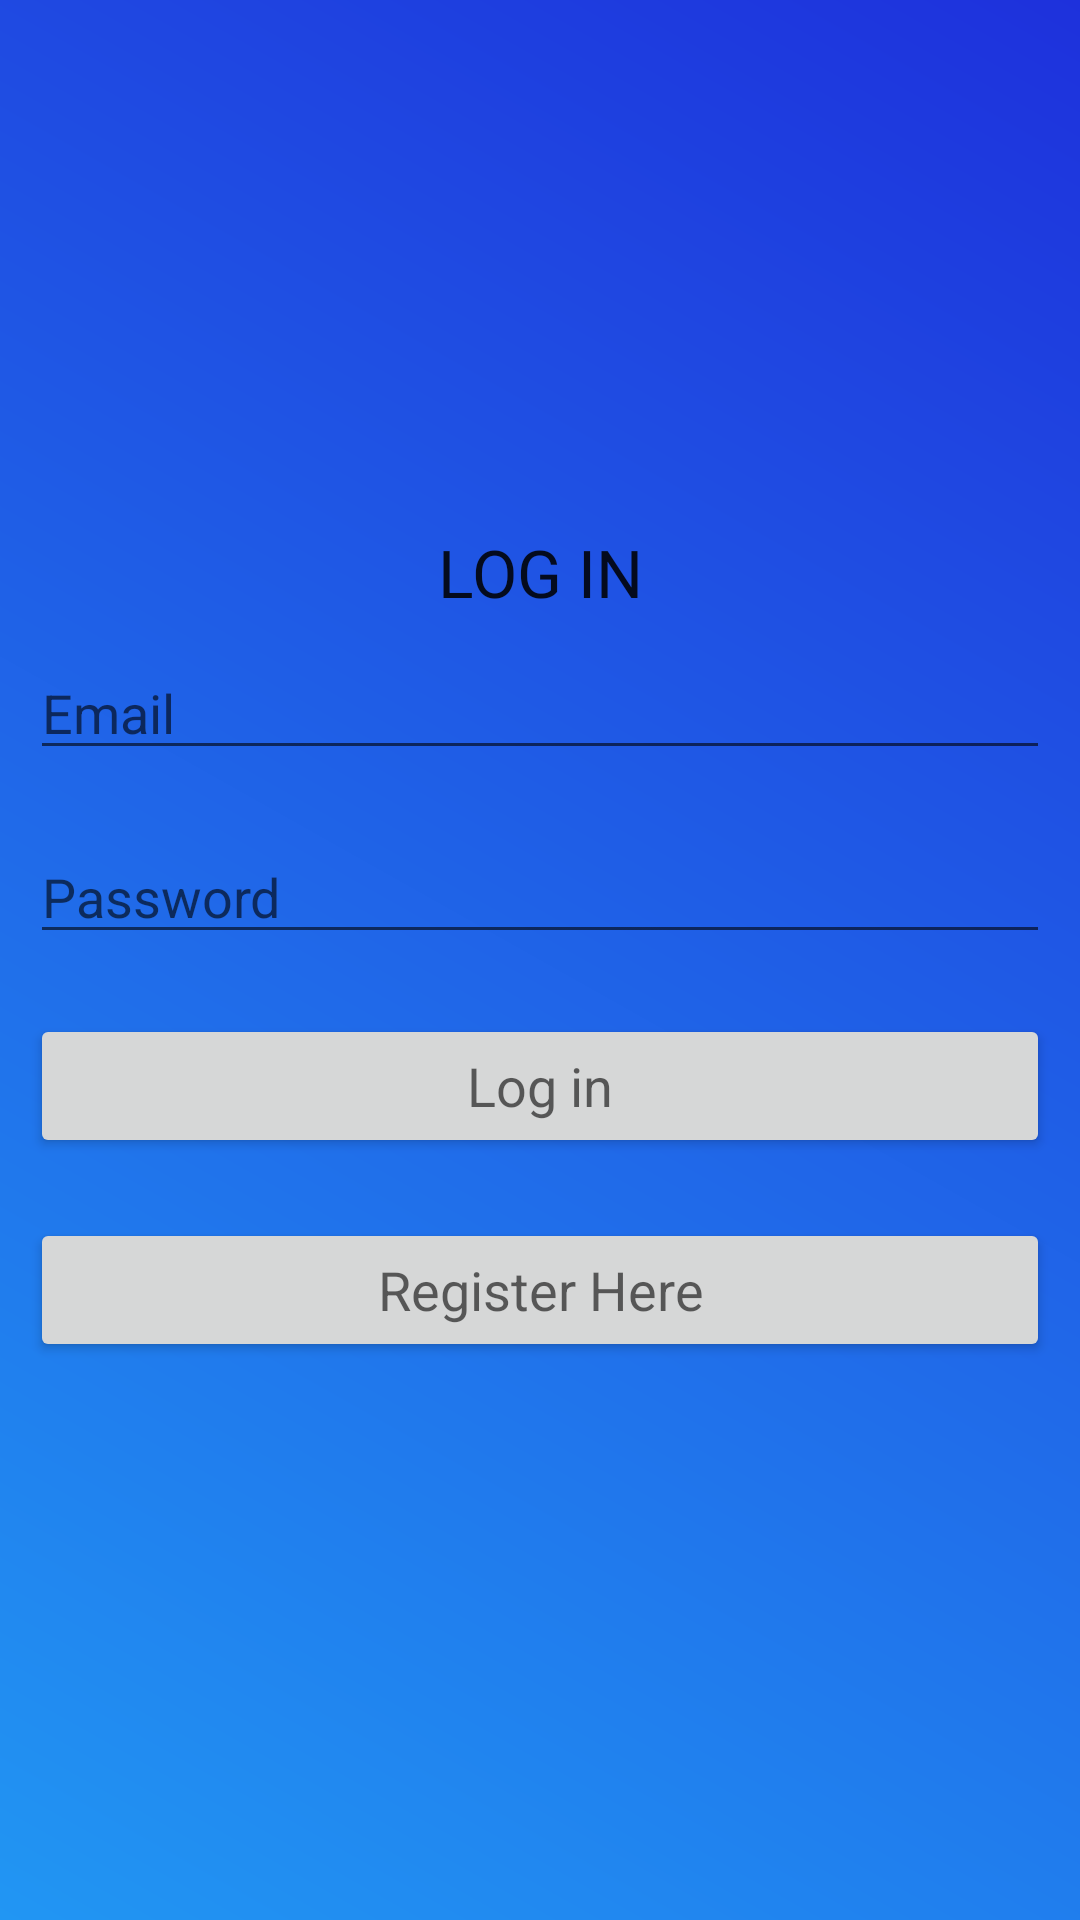

Android layout source for this screen:
<!-- AndroidManifest.xml: application theme AppTheme -->
<!-- res/layout/activity_main.xml -->
<?xml version="1.0" encoding="utf-8"?>
<LinearLayout xmlns:android="http://schemas.android.com/apk/res/android"
    xmlns:app="http://schemas.android.com/apk/res-auto"
    xmlns:tools="http://schemas.android.com/tools"
    android:layout_width="match_parent"
    android:layout_height="match_parent"
    android:orientation="vertical"
    android:gravity="center"
    android:background="@drawable/background_color"
    tools:context=".MainActivity">

    <ScrollView
        android:layout_width="match_parent"
        android:layout_height="wrap_content">
        <LinearLayout
            android:layout_width="match_parent"
            android:layout_height="wrap_content"
            android:orientation="vertical"
            android:gravity="center">
            <TextView
                android:layout_width="match_parent"
                android:layout_height="wrap_content"
                android:gravity="center"
                android:textAppearance="?android:textAppearanceLarge"
                android:text="LOG IN"
                />
            <EditText
                android:layout_width="match_parent"
                android:layout_height="wrap_content"
                android:layout_margin="10dp"
                android:hint="Email"
                android:id="@+id/username_login"
                />
            <EditText
                android:layout_width="match_parent"
                android:layout_height="wrap_content"
                android:layout_margin="10dp"
                android:hint="Password"
                android:inputType="textPassword"
                android:id="@+id/password_login"
                />
            <Button
                android:layout_width="match_parent"
                android:layout_height="wrap_content"
                android:text="Log in"
                android:layout_margin="10dp"
                android:textAppearance="?android:textAppearanceMedium"
                android:id="@+id/btn_login"
                />
            <Button
                android:layout_width="match_parent"
                android:layout_height="wrap_content"
                android:text="Register Here"
                android:layout_margin="10dp"
                android:textAppearance="?android:textAppearanceMedium"
                android:id="@+id/register_here"
                />
        </LinearLayout>
        
    </ScrollView>

</LinearLayout>
<!-- resources referenced by this layout -->
<resources>
  <!-- drawable background_color (drawable) -->
  <?xml version="1.0" encoding="utf-8"?>
  <shape xmlns:android="http://schemas.android.com/apk/res/android">
      <gradient android:angle="45"
          android:startColor="#FF2196F3"
          android:endColor="#FF1E31DC"
          />
  </shape>
  <style name="AppTheme" parent="Theme.AppCompat.Light.DarkActionBar">
          
          <item name="colorPrimary">@color/colorPrimary</item>
          <item name="colorPrimaryDark">@color/colorPrimaryDark</item>
          <item name="colorAccent">@color/colorAccent</item>
  
          <item name="windowActionBar">false</item>
          <item name="windowNoTitle">true</item>
          <item name="drawerArrowStyle">@style/DrawerIconStyle</item>
  
      </style>
  <color name="colorPrimary">#2196F3</color>
  <color name="colorPrimaryDark">#1E31DC</color>
  <color name="colorAccent">#F1DF46</color>
  <style name="DrawerIconStyle" parent="Widget.AppCompat.DrawerArrowToggle">
          <item name="color">@android:color/white</item>
      </style>
</resources>
